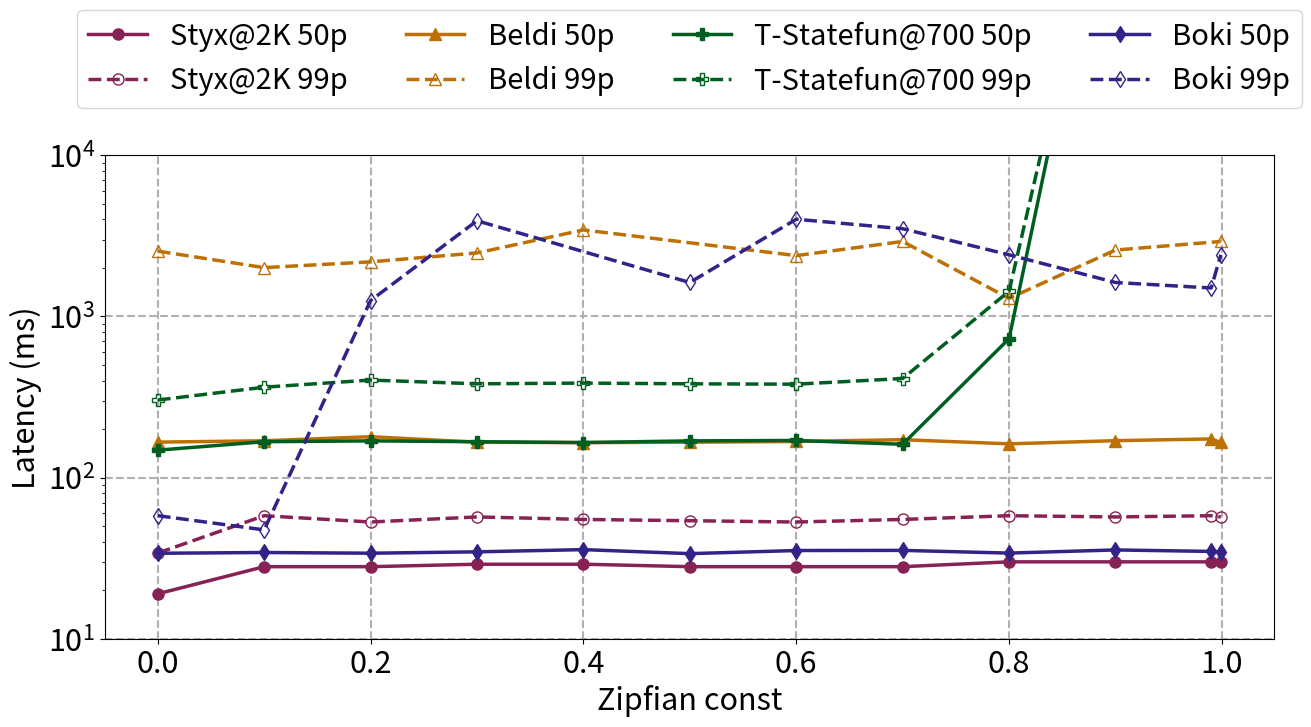

Reproduce this figure in Python.
from matplotlib import rcParams
import matplotlib.pyplot as plt
import numpy as np

rcParams["figure.figsize"] = [14, 8]
plt.rcParams.update({"font.size": 22})

x_labels = [0, 0.1, 0.2, 0.3, 0.4, 0.5, 0.6, 0.7, 0.8, 0.9, 0.99, 0.999]

# x = np.arange(len(x_labels))
x = np.array(x_labels)
y_styx_50 = [19, 28, 28, 29, 29, 28, 28, 28, 30, 30, 30, 30]
y_styx_99 = [34, 58, 53, 57, 55, 54, 53, 55, 58, 57, 58, 57]
y_beldi_50 = np.array([166.03,
                       169.26,
                       179.44,
                       165.73,
                       164.87,
                       165.84,
                       167.56,
                       171.92,
                       161.99,
                       169.53,
                       173.77,
                       165.19]).astype(np.double)
y_boki_50 = np.array([33.91,
                      34.29,
                      33.94,
                      34.61,
                      35.73,
                      33.73,
                      35.27,
                      35.34,
                      34,
                      35.56,
                      34.82,
                      34.58]).astype(np.double)
beldi_50_mask = np.isfinite(y_beldi_50)
boki_50_mask = np.isfinite(y_boki_50)
y_statefun_50 = np.array([148,
                          167,
                          169,
                          167,
                          165,
                          169,
                          170,
                          161,
                          728, 1000000, 1000000, 1000000]).astype(np.double)
statefun_50_mask = np.isfinite(y_statefun_50)
y_beldi_99 = np.array([2543.85,
                       2009.48,
                       2182.68,
                       2478.91,
                       3443.83,
                       None,
                       #313.44,
                       2386.21,
                       2920.89,
                       1295.36,
                       2583.91,
                       None,
                       2920.89
                       # 275.13,
                       # 275.64
                       ]).astype(np.double)
y_boki_99 = np.array([58.04,
                      47.37,
                      1255.39,
                      3927.9,
                      None,
                      # 55.07,
                      1624.96,
                      4012.45,
                      3504.44,
                      2414.52,
                      1625.19,
                      1502.49,
                      2414.45
                      # 51.33
                      ]).astype(np.double)
beldi_99_mask = np.isfinite(y_beldi_99)
boki_99_mask = np.isfinite(y_boki_99)
y_statefun_99 = np.array([303,
                          364,
                          403,
                          382,
                          386,
                          382,
                          380,
                          412,
                          1434, 1000000, 1000000, 1000000]).astype(np.double)
statefun_99_mask = np.isfinite(y_statefun_99)

line_width = 2.5
marker_size = 8
plt.grid(linestyle="--", linewidth=1.5)
plt.plot(x, y_styx_50, "-o", color="#882255", label="Styx@2K 50p",
         linewidth=line_width, markersize=marker_size)
plt.plot(x, y_styx_99, "--", marker="o", color="#882255", label="Styx@2K 99p",
         linewidth=line_width, markersize=marker_size, markerfacecolor="none")
plt.plot(x[beldi_50_mask], y_beldi_50[beldi_50_mask], "-^", color="#BD7105", label="Beldi 50p",
         linewidth=line_width, markersize=marker_size)
plt.plot(x[beldi_99_mask], y_beldi_99[beldi_99_mask], "--", marker="^", color="#BD7105", label="Beldi 99p",
         linewidth=line_width, markersize=marker_size, markerfacecolor="none")
plt.plot(x[statefun_50_mask], y_statefun_50[statefun_50_mask], "-P", color="#005F20", label="T-Statefun@700 50p",
         linewidth=line_width, markersize=marker_size)
plt.plot(x[statefun_99_mask], y_statefun_99[statefun_99_mask], "--", marker="P", color="#005F20",
         label="T-Statefun@700 99p", linewidth=line_width, markersize=marker_size, markerfacecolor="none")
plt.plot(x[boki_50_mask], y_boki_50[boki_50_mask], "-d", color="#332288", label="Boki 50p",
         linewidth=line_width, markersize=marker_size)
plt.plot(x[boki_99_mask], y_boki_99[boki_99_mask], "--", marker="d", color="#332288", label="Boki 99p",
         linewidth=line_width, markersize=marker_size, markerfacecolor="none")

# plt.ylim([0, 3])
plt.ylabel("Latency (ms)")
plt.xlabel("Zipfian const")
plt.legend(bbox_to_anchor=(0.5, 1.2), loc="center", ncol=4, prop={"size": 21})
plt.yscale("log", base=10)
plt.ylim([10, 10000])
plt.tight_layout()
plt.savefig("zipfian.pdf")
plt.show()
